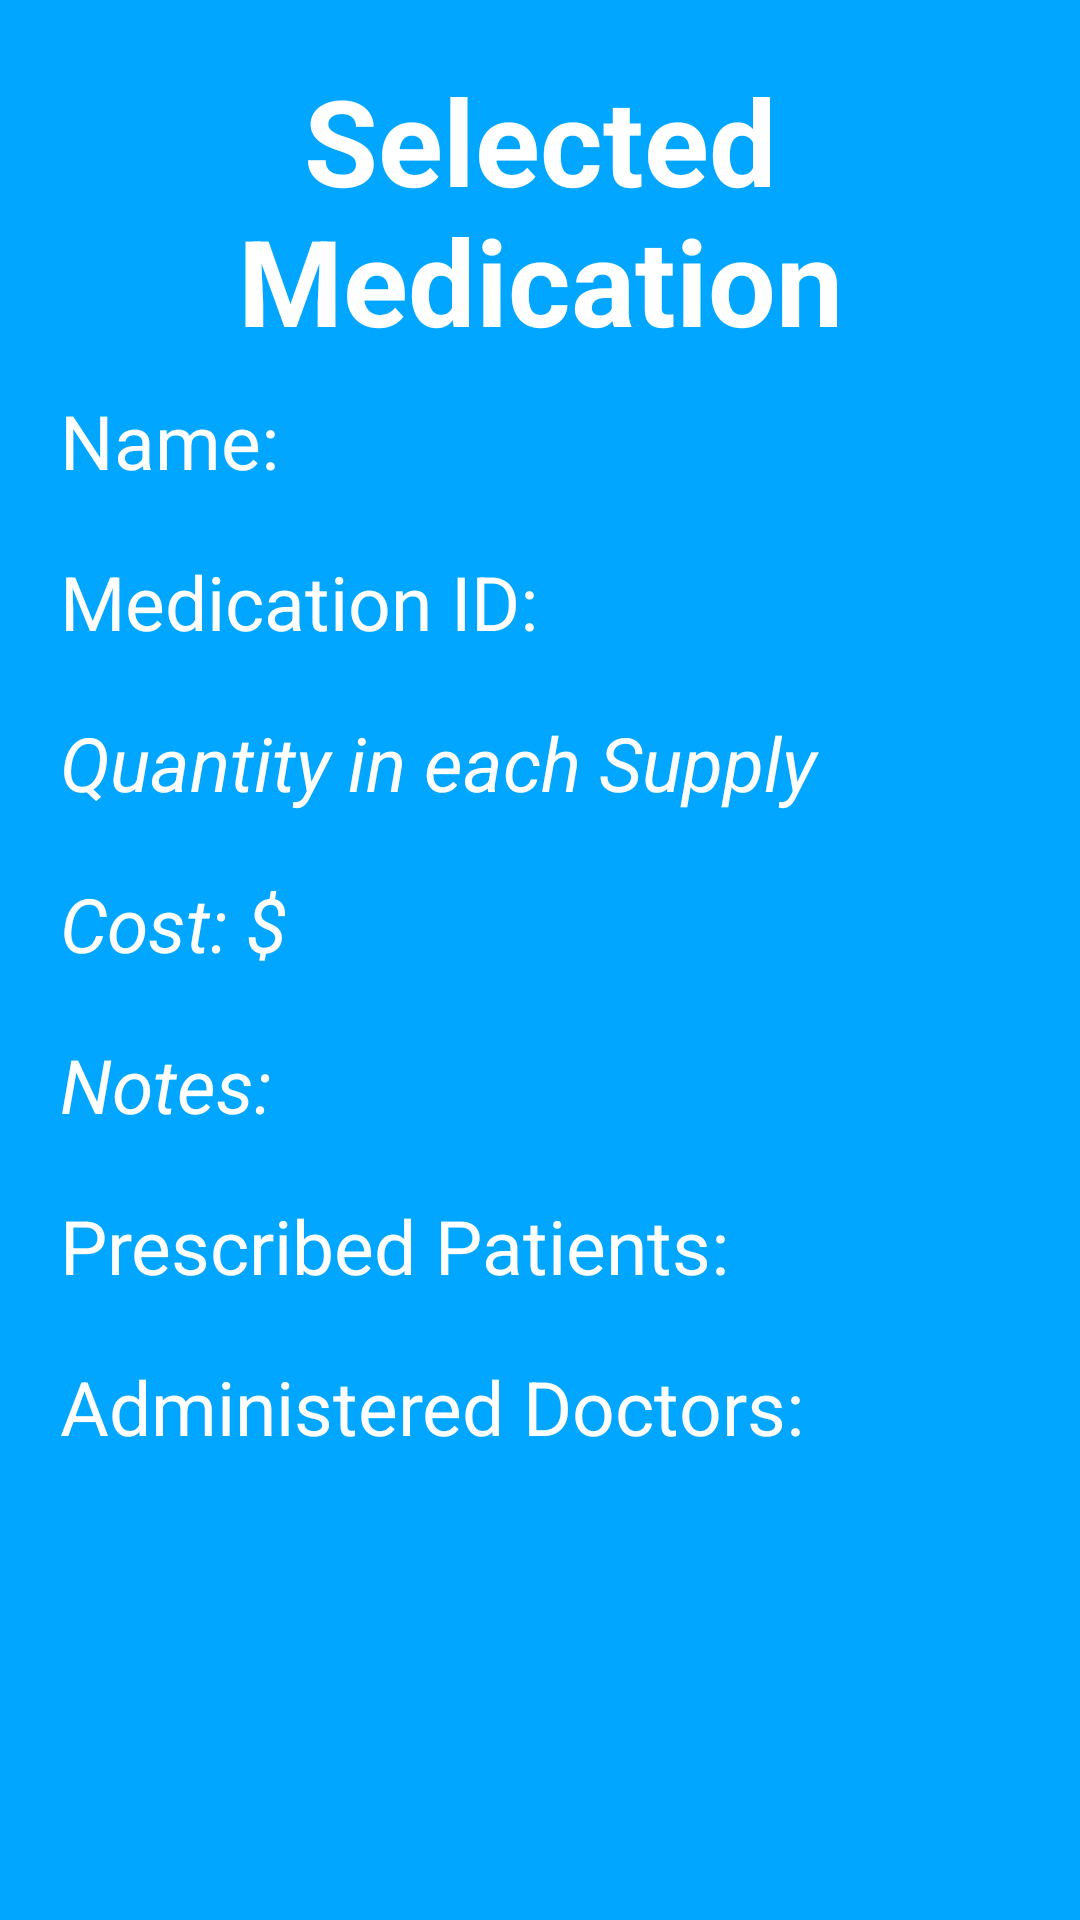

The Android layout XML behind this screen, and the referenced resources:
<!-- AndroidManifest.xml: application theme Theme.MyApplication -->
<!-- res/layout/activity_selected_medication_page.xml -->
<?xml version="1.0" encoding="utf-8"?>
<LinearLayout xmlns:android="http://schemas.android.com/apk/res/android"
    xmlns:app="http://schemas.android.com/apk/res-auto"
    xmlns:tools="http://schemas.android.com/tools"
    android:layout_width="match_parent"
    android:layout_height="match_parent"
    android:orientation="vertical"
    android:background="@color/colorPrimary"
    tools:context=".SelectedMedicationPage">

    <ScrollView
        android:layout_width="match_parent"
        android:layout_height="0dp"
        android:layout_weight="1"
        android:layout_margin="20dp">

        <LinearLayout
            android:layout_width="match_parent"
            android:layout_height="wrap_content"
            android:orientation="vertical" >

            <TextView
                android:id="@+id/selectedMedicationHeader"
                android:layout_width="wrap_content"
                android:layout_height="wrap_content"
                android:theme="@style/page_title_text"
                android:text="Selected Medication"
                />

            <TableRow
                android:layout_width="wrap_content"
                android:layout_height="wrap_content"
                android:layout_marginVertical="10dp" >
                <TextView
                    android:layout_width="wrap_content"
                    android:layout_height="match_parent"
                    android:text="Name: "
                    android:theme="@style/regular_text"
                    />
                <TextView
                    android:id="@+id/selectedMedicationNameText"
                    android:layout_width="wrap_content"
                    android:layout_height="match_parent"
                    android:text=""
                    android:theme="@style/regular_text"
                    android:textStyle="bold"
                    android:textColor="@color/white"
                    android:background="@null" />
            </TableRow>

            <TableRow
                android:layout_width="wrap_content"
                android:layout_height="wrap_content"
                android:layout_marginVertical="10dp" >
                <TextView
                    android:layout_width="wrap_content"
                    android:layout_height="match_parent"
                    android:text="Medication ID: "
                    android:theme="@style/regular_text"
                    />
                <TextView
                    android:id="@+id/selectedMedicationIDText"
                    android:layout_width="wrap_content"
                    android:layout_height="match_parent"
                    android:text=""
                    android:theme="@style/regular_text"
                    android:textColor="@color/white"
                    android:background="@null" />
            </TableRow>

            <TableRow
                android:layout_width="wrap_content"
                android:layout_height="wrap_content"
                android:layout_marginVertical="10dp" >
                <TextView
                    android:layout_width="wrap_content"
                    android:layout_height="match_parent"
                    android:text="Quantity in each Supply (Tablets): "
                    android:textStyle="italic"
                    android:theme="@style/regular_text" />
                <EditText
                    android:id="@+id/selectedMedicationVolumeText"
                    android:layout_width="wrap_content"
                    android:layout_height="wrap_content"
                    android:theme="@style/regular_text"
                    android:textColor="@color/white"
                    android:inputType="number"
                    android:text=""
                    android:textStyle="italic"
                    android:minWidth="300dp"
                    android:maxWidth="400dp"
                    android:background="@null" />
            </TableRow>

            <TableRow
                android:layout_width="wrap_content"
                android:layout_height="wrap_content"
                android:layout_marginVertical="10dp" >
                <TextView
                    android:layout_width="wrap_content"
                    android:layout_height="match_parent"
                    android:text="Cost: $"
                    android:theme="@style/regular_text"
                    android:textStyle="italic" />
                <EditText
                    android:id="@+id/selectedMedicationCostText"
                    android:layout_width="wrap_content"
                    android:layout_height="wrap_content"
                    android:theme="@style/regular_text"
                    android:textColor="@color/white"
                    android:inputType="number"
                    android:textStyle="italic"
                    android:minWidth="300dp"
                    android:maxWidth="400dp"
                    android:text=""
                    android:background="@null" />
            </TableRow>

            <TableRow
                android:layout_width="wrap_content"
                android:layout_height="wrap_content"
                android:layout_marginVertical="10dp" >
                <TextView
                    android:layout_width="wrap_content"
                    android:layout_height="match_parent"
                    android:text="Notes: "
                    android:theme="@style/regular_text"
                    android:textStyle="italic" />
                <EditText
                    android:id="@+id/selectedMedicationNotesText"
                    android:layout_width="wrap_content"
                    android:layout_height="wrap_content"
                    android:theme="@style/regular_text"
                    android:textColor="@color/white"
                    android:text=""
                    android:textStyle="italic"
                    android:minWidth="300dp"
                    android:inputType="text"
                    android:background="@null" />
            </TableRow>

            <TableRow
                android:layout_width="wrap_content"
                android:layout_height="wrap_content"
                android:layout_marginVertical="10dp" >
                <TextView
                    android:layout_width="wrap_content"
                    android:layout_height="match_parent"
                    android:text="Prescribed Patients: "
                    android:theme="@style/regular_text"
                    />
                <TextView
                    android:id="@+id/selectedMedicationPrescribedPatientsText"
                    android:layout_width="wrap_content"
                    android:layout_height="match_parent"
                    android:text=""
                    android:theme="@style/regular_text"
                    android:textColor="@color/white"
                    android:minLines="1"
                    android:background="@null" />
            </TableRow>

            <TableRow
                android:layout_width="wrap_content"
                android:layout_height="wrap_content"
                android:layout_marginVertical="10dp" >
                <TextView
                    android:layout_width="wrap_content"
                    android:layout_height="match_parent"
                    android:text="Administered Doctors: "
                    android:theme="@style/regular_text"
                    />
                <TextView
                    android:id="@+id/selectedMedicationAdministeredDoctorsText"
                    android:layout_width="wrap_content"
                    android:layout_height="match_parent"
                    android:text=""
                    android:theme="@style/regular_text"
                    android:textColor="@color/white"
                    android:minLines="1"
                    android:background="@null" />
            </TableRow>
        </LinearLayout>
    </ScrollView>

</LinearLayout>
<!-- resources referenced by this layout -->
<resources>
  <color name="colorPrimary">#FF00A6FF</color>
  <color name="white">#FFFFFFFF</color>
  <style name="page_title_text">
          <item name="android:textAlignment">center</item>
          <item name="android:textSize">40dp</item>
          <item name="android:textColor">@color/colorPrimaryDark</item>
          <item name="android:textStyle">bold</item>
      </style>
  <style name="regular_text">
          <item name="android:textAlignment">textStart</item>
          <item name="android:textSize">25dp</item>
          <item name="android:textColor">@color/colorPrimaryDark</item>
      </style>
  <style name="Theme.MyApplication" parent="Theme.MaterialComponents.DayNight.DarkActionBar">
          
          <item name="colorPrimary">@color/blue</item>
          <item name="colorPrimaryVariant">@color/purple_700</item>
          <item name="colorOnPrimary">@color/white</item>
          
          <item name="colorSecondary">@color/teal_200</item>
          <item name="colorSecondaryVariant">@color/teal_700</item>
          <item name="colorOnSecondary">@color/black</item>
          
          <item name="android:statusBarColor" tools:targetApi="l">?attr/colorPrimaryVariant</item>
          
      </style>
  <color name="colorPrimaryDark">#FFFFFFFF</color>
  <color name="blue">#0A14D5</color>
  <color name="purple_700">#FF3700B3</color>
  <color name="teal_200">#FF03DAC5</color>
  <color name="teal_700">#FF018786</color>
  <color name="black">#FF000000</color>
</resources>
